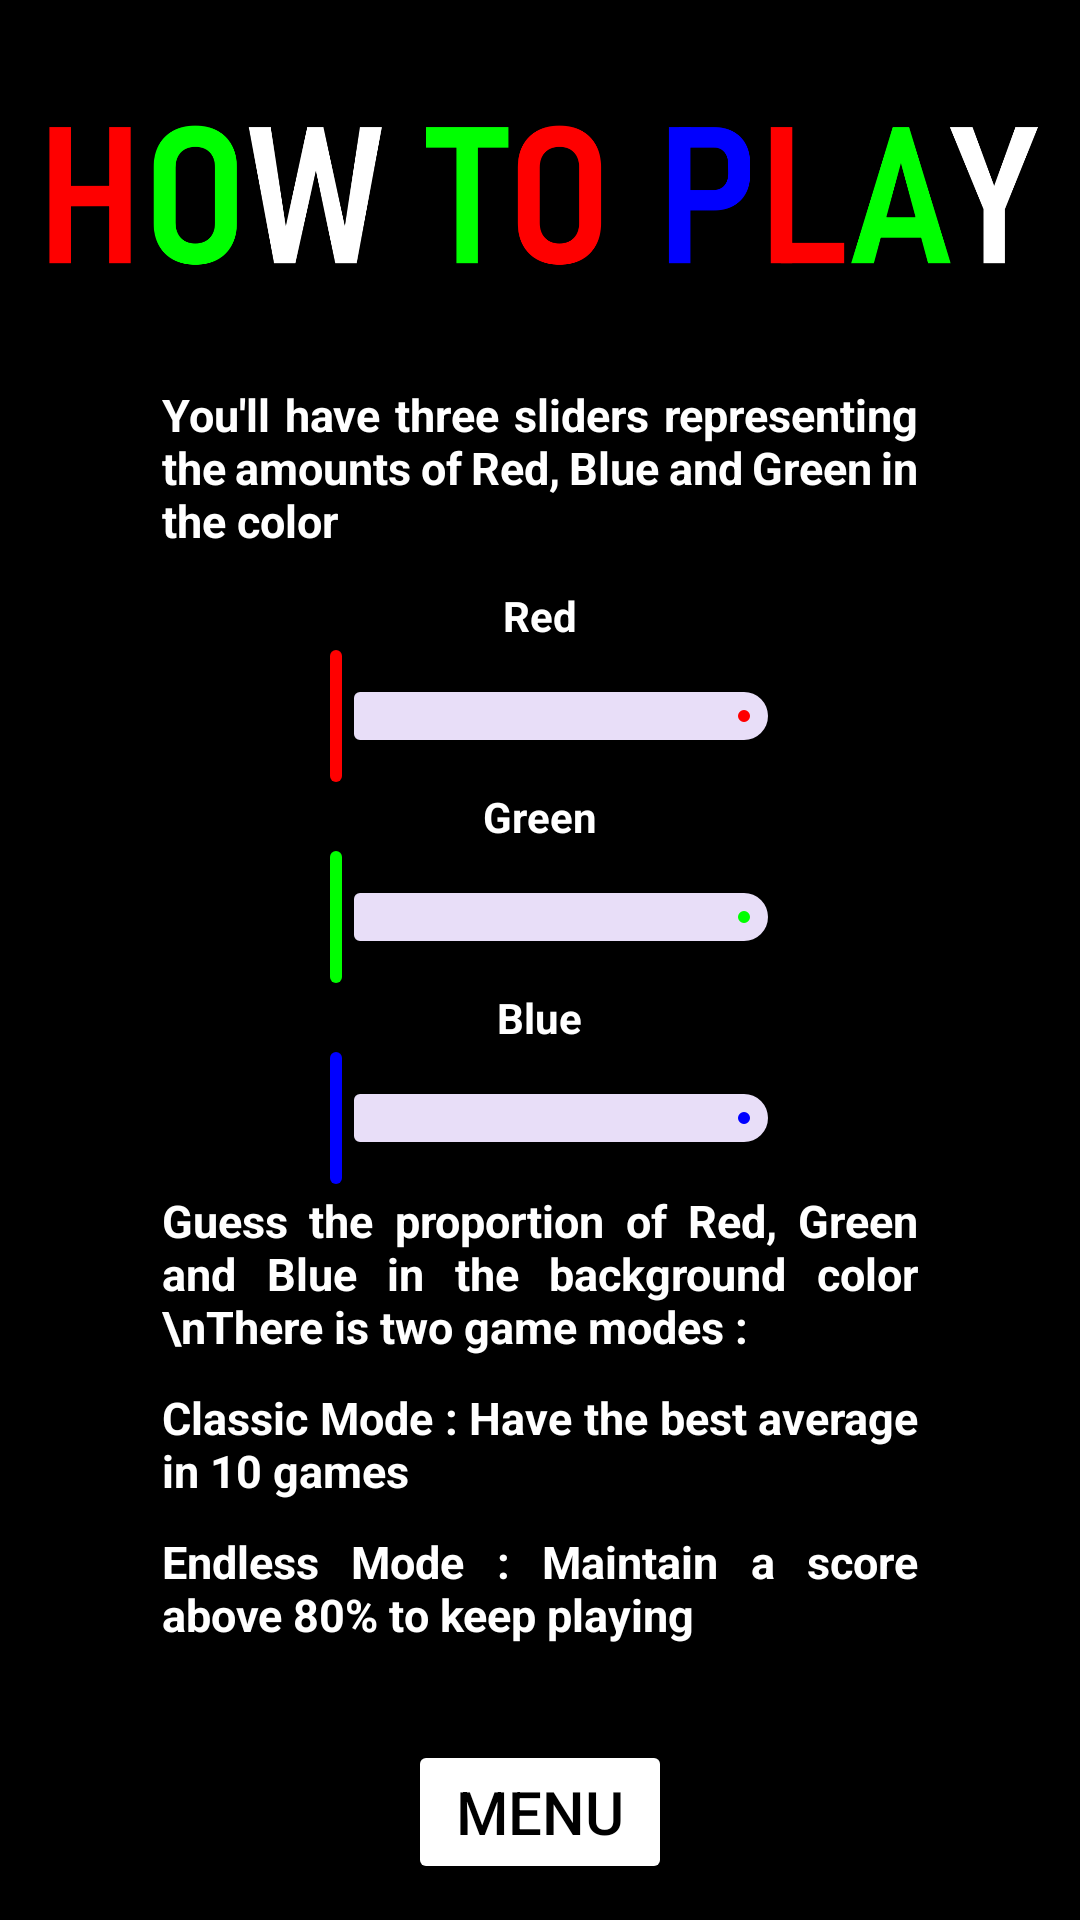

Write the Android layout XML for this screen, with the resource values it uses.
<!-- AndroidManifest.xml: application theme Theme.ChooseColor -->
<!-- res/layout/activity_tuto.xml -->
<?xml version="1.0" encoding="utf-8"?>
<androidx.constraintlayout.widget.ConstraintLayout xmlns:android="http://schemas.android.com/apk/res/android"
    xmlns:app="http://schemas.android.com/apk/res-auto"
    xmlns:tools="http://schemas.android.com/tools"
    android:layout_width="match_parent"
    android:layout_height="match_parent"
    tools:context=".TutoActivity"
    android:background="@color/black">

    <androidx.constraintlayout.widget.Guideline
        android:id="@+id/guideline15"
        android:layout_width="wrap_content"
        android:layout_height="wrap_content"
        android:orientation="vertical"
        app:layout_constraintGuide_percent="0.25"/>
    <androidx.constraintlayout.widget.Guideline
        android:id="@+id/guidelineTextStart"
        android:layout_width="wrap_content"
        android:layout_height="wrap_content"
        android:orientation="vertical"
        app:layout_constraintGuide_percent="0.15"/>
    <androidx.constraintlayout.widget.Guideline
        android:id="@+id/guidelineTextEnd"
        android:layout_width="wrap_content"
        android:layout_height="wrap_content"
        android:orientation="vertical"
        app:layout_constraintGuide_percent="0.85"/>

    <androidx.constraintlayout.widget.Guideline
        android:id="@+id/guideline85"
        android:layout_width="wrap_content"
        android:layout_height="wrap_content"
        android:orientation="vertical"
        app:layout_constraintGuide_percent="0.75"/>

    <androidx.constraintlayout.widget.Guideline
        android:id="@+id/Guideline20"
        android:layout_width="wrap_content"
        android:layout_height="wrap_content"
        android:orientation="horizontal"
        app:layout_constraintGuide_percent="0.20"/>


    <View
        android:layout_marginBottom="20dp"
        android:id="@+id/square22"
        android:layout_width="10dp"
        android:layout_height="wrap_content"
        app:layout_constraintBottom_toTopOf="@id/descText2"
        app:layout_constraintEnd_toEndOf="@id/guidelineTextStart"
        app:layout_constraintStart_toStartOf="parent"
        android:background="@drawable/square"
        android:rotation="60"
        />

    <View
        android:layout_marginBottom="-20dp"
        android:id="@+id/square20"
        android:layout_width="10dp"
        android:layout_height="wrap_content"
        app:layout_constraintTop_toBottomOf="@id/descText4"
        app:layout_constraintBottom_toTopOf="@id/menuTutoButton"
        app:layout_constraintEnd_toEndOf="parent"
        app:layout_constraintStart_toStartOf="parent"
        android:background="@drawable/square"
        android:rotation="-80"
        />

    <View
        android:layout_marginBottom="-20dp"
        android:id="@+id/square21"
        android:layout_width="10dp"
        android:layout_height="wrap_content"
        app:layout_constraintTop_toBottomOf="@id/descText4"
        app:layout_constraintBottom_toTopOf="@id/menuTutoButton"
        app:layout_constraintEnd_toEndOf="parent"
        app:layout_constraintStart_toStartOf="@id/guidelineTextEnd"
        android:background="@drawable/square"
        android:rotation="50"
        />



    <ImageView
        android:id="@+id/tutoImage"
        android:layout_width="0dp"
        android:layout_height="0dp"

        app:layout_constraintTop_toTopOf="parent"
        app:layout_constraintStart_toStartOf="parent"
        app:layout_constraintEnd_toEndOf="parent"
        app:layout_constraintBottom_toBottomOf="@id/Guideline20"
        android:src="@drawable/img_4"/>


    <TextView
        android:id="@+id/descText"
        android:layout_width="0dp"
        android:layout_height="wrap_content"
        android:text="You'll have three sliders representing the amounts of Red, Blue and Green in the color"
        android:textColor="@color/white"
        android:textSize="15sp"
        android:textStyle="bold"
        android:justificationMode="inter_word"
        app:layout_constraintStart_toStartOf="@id/guidelineTextStart"
        app:layout_constraintEnd_toEndOf="@id/guidelineTextEnd"
        app:layout_constraintTop_toBottomOf="@id/tutoImage"
        />


    <LinearLayout
        android:id="@+id/layout"
        android:layout_width="0dp"
        android:layout_height="wrap_content"
        android:orientation="vertical"
        app:layout_constraintStart_toStartOf="@id/guideline15"
        app:layout_constraintEnd_toEndOf="@id/guideline85"
        app:layout_constraintTop_toBottomOf="@id/descText"
        android:gravity="center"
        >



        <TextView
            android:layout_marginTop="12dp"
            android:id="@+id/textRed"
            android:layout_width="wrap_content"
            android:layout_height="wrap_content"
            android:text="Red"
            android:textColor="@color/white"
            android:textStyle="bold"
            />



        <com.google.android.material.slider.Slider
            android:id="@+id/redSlider"
            android:layout_width="wrap_content"
            android:layout_height="wrap_content"
            app:labelBehavior="gone"
            app:thumbColor="@color/red"
            app:trackColorActive="@color/red"
            />


        <TextView
            android:id="@+id/textGreen"
            android:layout_width="wrap_content"
            android:layout_height="wrap_content"
            android:text="Green"
            android:textColor="@color/white"
            android:textStyle="bold"
            />
        <com.google.android.material.slider.Slider
            android:id="@+id/greenSlider"
            android:layout_width="wrap_content"
            android:layout_height="wrap_content"
            app:labelBehavior="gone"
            app:thumbColor="@color/green"
            app:trackColorActive="@color/green"
            />

        <TextView
            android:id="@+id/textBlue"
            android:layout_width="wrap_content"
            android:layout_height="wrap_content"
            android:text="Blue"
            android:textColor="@color/white"
            android:textStyle="bold"
            />

        <com.google.android.material.slider.Slider
            android:id="@+id/blueSlider"
            android:layout_width="wrap_content"
            android:layout_height="wrap_content"
            app:labelBehavior="gone"
            app:thumbColor="@color/blue"
            app:trackColorActive="@color/blue"
            />
    </LinearLayout>

    <TextView
        android:id="@+id/descText2"
        android:layout_width="0dp"
        android:layout_height="wrap_content"
        android:text="Guess the proportion of Red, Green and Blue in the background color \nThere is two game modes :"
        android:textColor="@color/white"
        android:textSize="15sp"
        android:textStyle="bold"
        android:justificationMode="inter_word"
        app:layout_constraintStart_toStartOf="@id/guidelineTextStart"
        app:layout_constraintEnd_toEndOf="@id/guidelineTextEnd"
        app:layout_constraintTop_toBottomOf="@id/layout"
        />
    <TextView
        android:layout_marginTop="10dp"
        android:id="@+id/descText3"
        android:layout_width="0dp"
        android:layout_height="wrap_content"
        android:text="Classic Mode : Have the best average in 10 games"
        android:textColor="@color/white"
        android:textSize="15sp"
        android:textStyle="bold"
        android:justificationMode="inter_word"
        app:layout_constraintStart_toStartOf="@id/guidelineTextStart"
        app:layout_constraintEnd_toEndOf="@id/guidelineTextEnd"
        app:layout_constraintTop_toBottomOf="@id/descText2"
        />
    <TextView
        android:layout_marginTop="10dp"
        android:id="@+id/descText4"
        android:layout_width="0dp"
        android:layout_height="wrap_content"
        android:text="Endless Mode : Maintain a score above 80% to keep playing"
        android:textColor="@color/white"
        android:textSize="15sp"
        android:textStyle="bold"
        android:justificationMode="inter_word"
        app:layout_constraintStart_toStartOf="@id/guidelineTextStart"
        app:layout_constraintEnd_toEndOf="@id/guidelineTextEnd"
        app:layout_constraintTop_toBottomOf="@id/descText3"
        />




    <Button
        android:id="@+id/menuTutoButton"
        android:layout_width="wrap_content"
        android:layout_height="wrap_content"
        android:backgroundTint="@color/white"
        android:text="Menu"
        android:onClick="goToMenu"
        android:textColor="@color/black"
        app:layout_constraintBottom_toBottomOf="parent"
        app:layout_constraintStart_toStartOf="parent"
        app:layout_constraintEnd_toEndOf="parent"
        android:layout_marginBottom="12dp"
        android:textSize="20sp"/>

</androidx.constraintlayout.widget.ConstraintLayout>
<!-- resources referenced by this layout -->
<resources>
  <color name="black">#FF000000</color>
  <color name="blue">#FF0000FF</color>
  <color name="green">#FF00FF00</color>
  <color name="red">#FFFF0000</color>
  <color name="white">#FFFFFFFF</color>
  <!-- drawable img_4: png bitmap (drawable, 42529 bytes) -->
  <style name="Theme.ChooseColor" parent="Base.Theme.ChooseColor" />
  <style name="Base.Theme.ChooseColor" parent="Theme.Material3.DayNight.NoActionBar">
          
          
          <item name="colorPrimaryDark">#000000</item>
          <item name="android:navigationBarColor">#000000</item>
  
      </style>
</resources>
